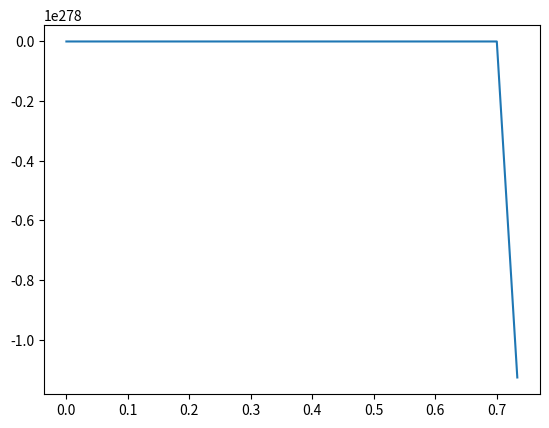
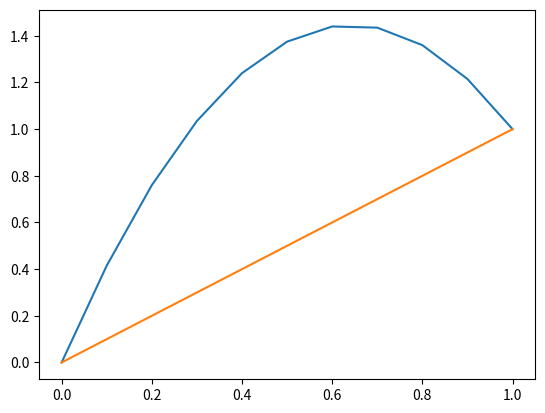
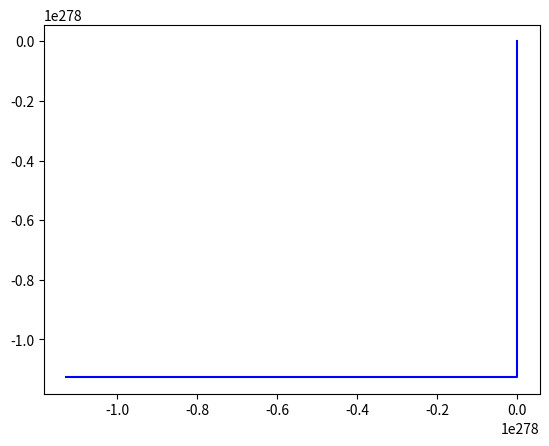
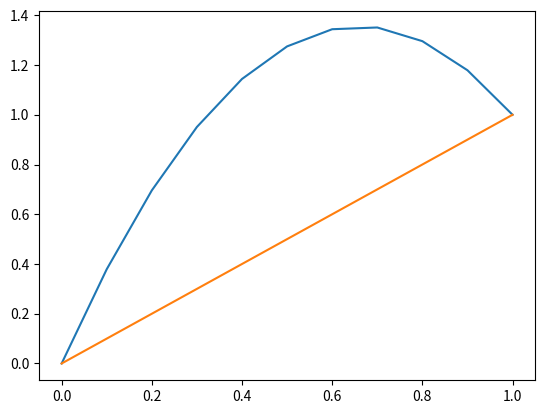
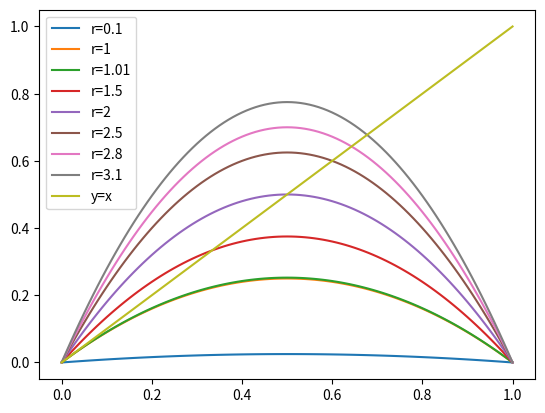
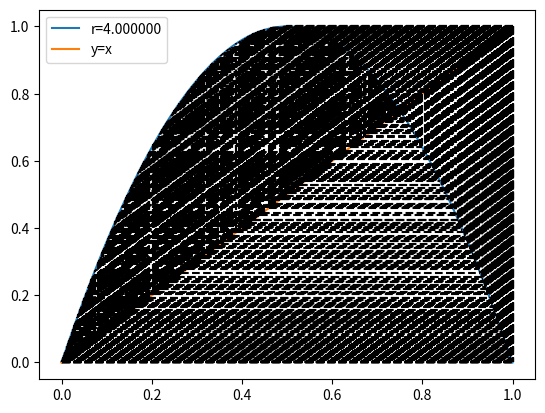
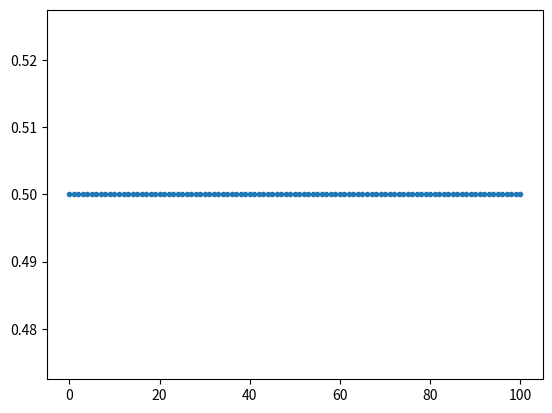
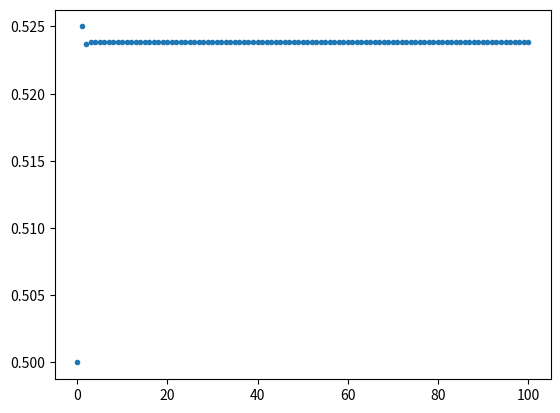
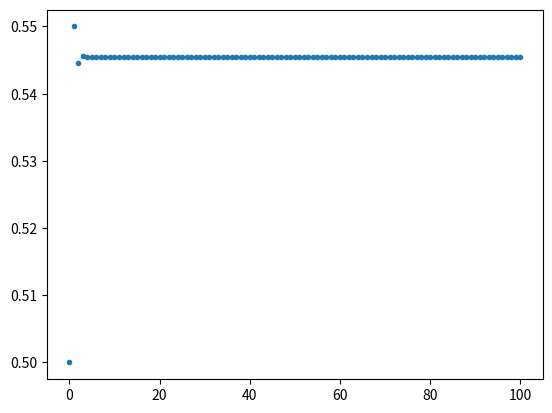
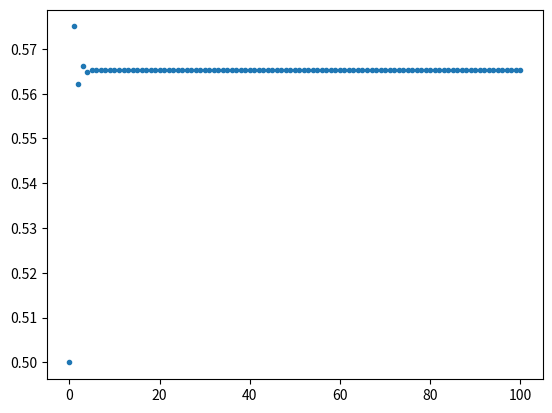
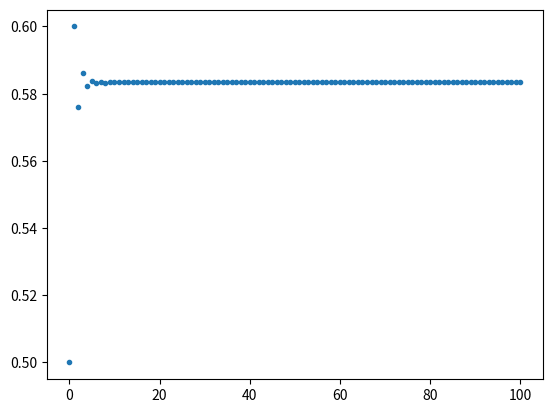
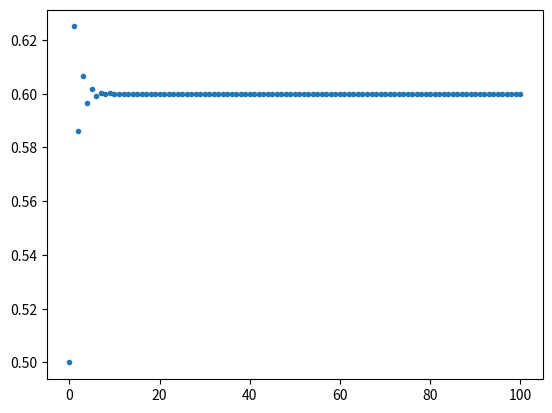
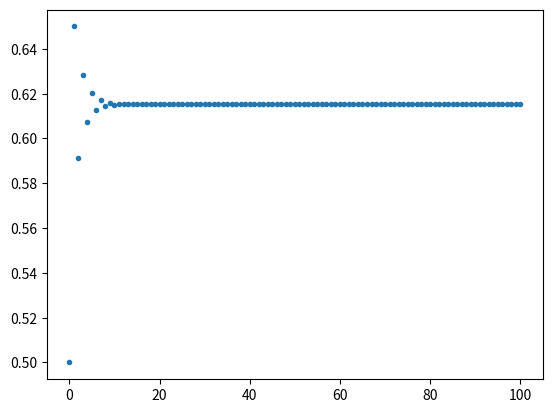
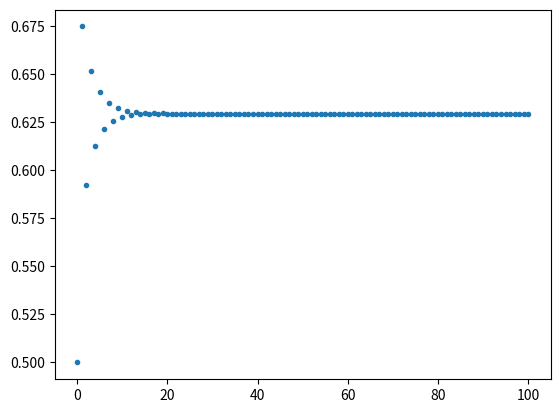
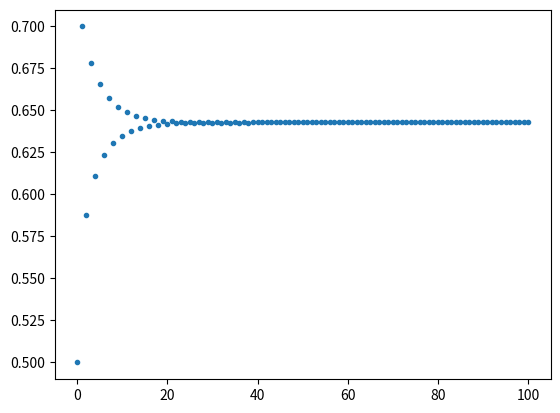
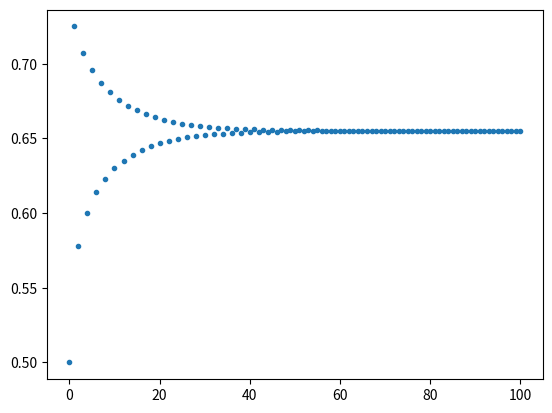

These figures' Python source, in order:
import numpy  as np
import matplotlib.pyplot as plt


def inicializa():
  global N,result
  result =[N]
def observa():
  global N,result
  result.append(N)
def actualiza():
  global N,result
  N=f(N)
def f(N):
  return N+r*N*(1-N)



r=3.5
N=0.1
inicializa()
for t in range(30):
  actualiza()
  observa()

result

T=np.linspace(0,1,len(result))

len(result)

plt.plot(T,result)

plt.plot(np.arange(0,1.1,0.1),f(np.arange(0,1.1,0.1)))
plt.plot(np.arange(0,1.1,0.1),np.arange(0,1.1,0.1))

Nmin, Nmax = 0, 1.4
plt.plot([Nmin, Nmax], [Nmin, Nmax], 'k')

rng = np.linspace(Nmin, Nmax, 101)
plt.plot(rng, [f(N) for N in rng], 'k')
horizontal = [result[0]]
vertical = [result[0]]
for N in result[1:]:
    horizontal.append(vertical[-1])
    vertical.append(N)
    horizontal.append(N)
    vertical.append(N)
plt.plot(horizontal, vertical, 'b')


r=3.1
plt.plot(np.arange(0,1.1,0.1),f(np.arange(0,1.1,0.1)))
plt.plot(np.arange(0,1.1,0.1),np.arange(0,1.1,0.1))

def inicializa():
  global N,result
  result =[N]
def observa():
  global N,result
  result.append(N)
def actualiza():
  global N,result
  N=f(N)
def f(N):
  return N+r*N*(1-N)


Nmin, Nmax = 0, 1.4
plt.plot([Nmin, Nmax], [Nmin, Nmax], 'k')

rng = np.linspace(Nmin, Nmax, 101)
plt.plot(rng, [f(N) for N in rng], 'k')
horizontal = [result[0]]
vertical = [result[0]]
for N in result[1:]:
    horizontal.append(vertical[-1])
    vertical.append(N)
    horizontal.append(N)
    vertical.append(N)
plt.plot(horizontal, vertical, 'b')


def F(r,x):
    return r*x*(1-x)

T=np.arange(0,1.01,0.01)
plt.plot(T,F(0.1,T),label='r=0.1')
plt.plot(T,F(1,T),label='r=1')
plt.plot(T,F(1.01,T),label='r=1.01')
plt.plot(T,F(1.5,T),label='r=1.5')
plt.plot(T,F(2,T),label='r=2')
plt.plot(T,F(2.5,T),label='r=2.5')
plt.plot(T,F(2.8,T),label='r=2.8')
plt.plot(T,F(3.1,T),label='r=3.1')
plt.plot(T,T,label='y=x')
plt.legend()

r=4.0
plt.plot(T,F(r,T),label='r=%1f'%r)
plt.plot(T,T,label='y=x')
xc=0.05
for i in range(1000):
    plt.plot([xc,xc],[xc,F(r,xc)], color='k', linestyle='--')
    plt.plot([F(r,xc),xc],[F(r,xc),F(r,xc)], color='k', linestyle='--')
    xc=F(r,xc)
plt.legend()

X0=[0.5]
for r in np.arange(2,4.01,0.1):
    X=[X0[0]]
    for i in range(100):
        X.append(F(r,X[-1]))
    plt.plot(X,'.')
    plt.show()

n = 10000
r = np.linspace(1, 3.925, n)
iterations = 1000
last = 100
x = 1e-5 * np.ones(n)
lyapunov = np.zeros(n)
fig,ax1  = plt.subplots(1, 1, figsize=(20, 10))
for i in range(iterations):
    x = F(r, x)
    lyapunov += np.log(abs(r - 2 * r * x))
    if i >= (iterations - last):
        ax1.plot(r, x, ',k', alpha=.25)
ax1.set_xlim(1., 3.925)
ax1.set_title('Diagrama de bifurcaciones')
plt.xlabel('r')
plt.ylabel('X')
